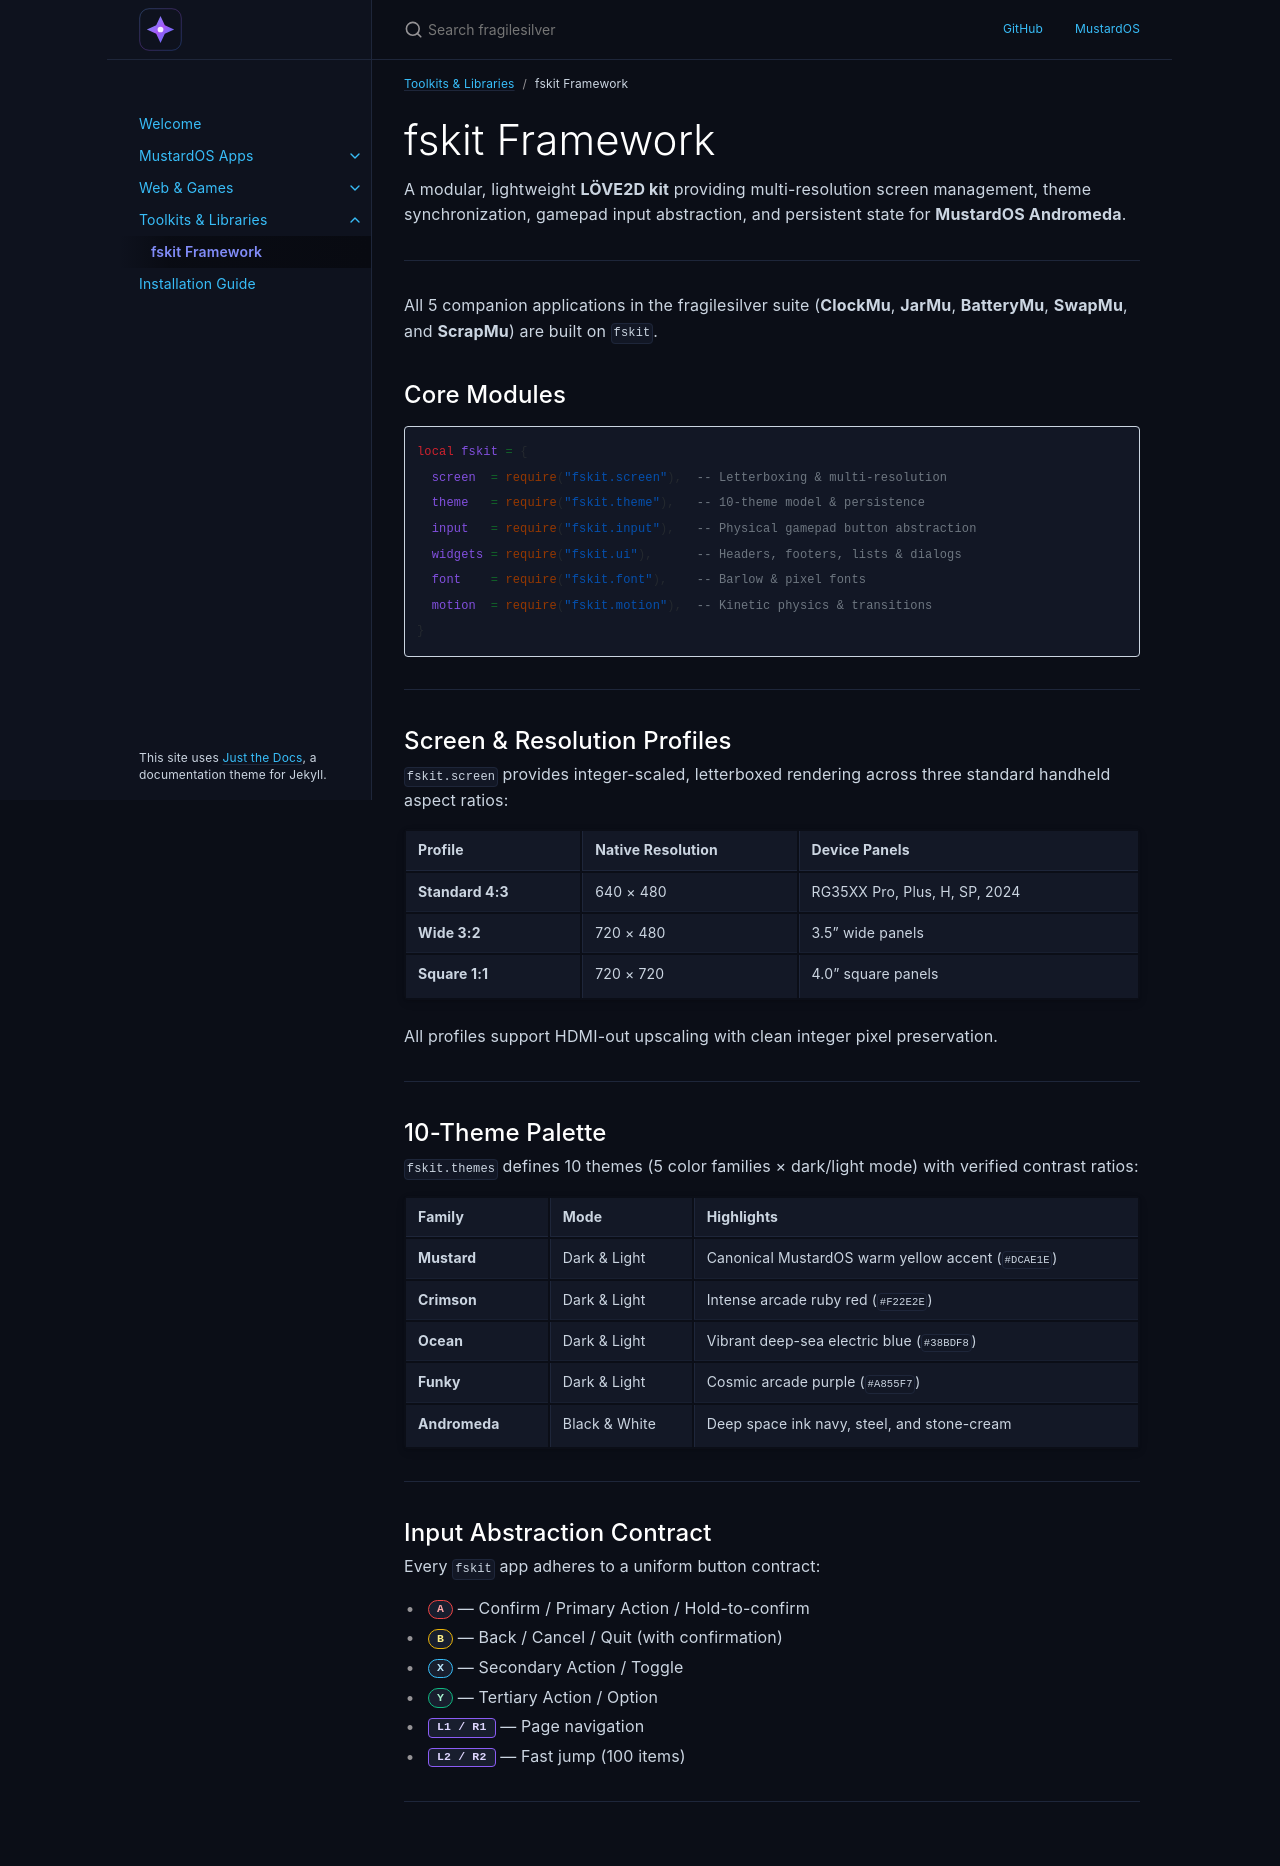

repository: fragilesilver/fragilesilver.github.io · page: toolkits/fskit/index.html · generator: jekyll

---
layout: default
title: fskit Framework
parent: Toolkits & Libraries
nav_order: 1
description: "Shared LÖVE2D toolkit providing display profiles, themes, input abstraction, and persistent state for MustardOS."
---

# fskit Framework
{: .fs-9 }

A modular, lightweight **LÖVE2D kit** providing multi-resolution screen management, theme synchronization, gamepad input abstraction, and persistent state for **MustardOS Andromeda**.

{: .fs-5 .text-grey-dk-000 }

---

All 5 companion applications in the fragilesilver suite (**ClockMu**, **JarMu**, **BatteryMu**, **SwapMu**, and **ScrapMu**) are built on `fskit`.

## Core Modules

```lua
local fskit = {
  screen  = require("fskit.screen"),  -- Letterboxing & multi-resolution
  theme   = require("fskit.theme"),   -- 10-theme model & persistence
  input   = require("fskit.input"),   -- Physical gamepad button abstraction
  widgets = require("fskit.ui"),      -- Headers, footers, lists & dialogs
  font    = require("fskit.font"),    -- Barlow & pixel fonts
  motion  = require("fskit.motion"),  -- Kinetic physics & transitions
}
```

---

## Screen & Resolution Profiles

`fskit.screen` provides integer-scaled, letterboxed rendering across three standard handheld aspect ratios:

| Profile | Native Resolution | Device Panels |
|:---|:---|:---|
| **Standard 4:3** | 640 × 480 | RG35XX Pro, Plus, H, SP, 2024 |
| **Wide 3:2** | 720 × 480 | 3.5" wide panels |
| **Square 1:1** | 720 × 720 | 4.0" square panels |

All profiles support HDMI-out upscaling with clean integer pixel preservation.

---

## 10-Theme Palette

`fskit.themes` defines 10 themes (5 color families × dark/light mode) with verified contrast ratios:

| Family | Mode | Highlights |
|:---|:---|:---|
| **Mustard** | Dark & Light | Canonical MustardOS warm yellow accent (`#DCAE1E`) |
| **Crimson** | Dark & Light | Intense arcade ruby red (`#F22E2E`) |
| **Ocean** | Dark & Light | Vibrant deep-sea electric blue (`#38BDF8`) |
| **Funky** | Dark & Light | Cosmic arcade purple (`#A855F7`) |
| **Andromeda** | Black & White | Deep space ink navy, steel, and stone-cream |

---

## Input Abstraction Contract

Every `fskit` app adheres to a uniform button contract:

* <span class="gamepad-btn btn-a">A</span> — Confirm / Primary Action / Hold-to-confirm
* <span class="gamepad-btn btn-b">B</span> — Back / Cancel / Quit (with confirmation)
* <span class="gamepad-btn btn-x">X</span> — Secondary Action / Toggle
* <span class="gamepad-btn btn-y">Y</span> — Tertiary Action / Option
* <span class="gamepad-btn btn-shoulder">L1 / R1</span> — Page navigation
* <span class="gamepad-btn btn-shoulder">L2 / R2</span> — Fast jump (100 items)
